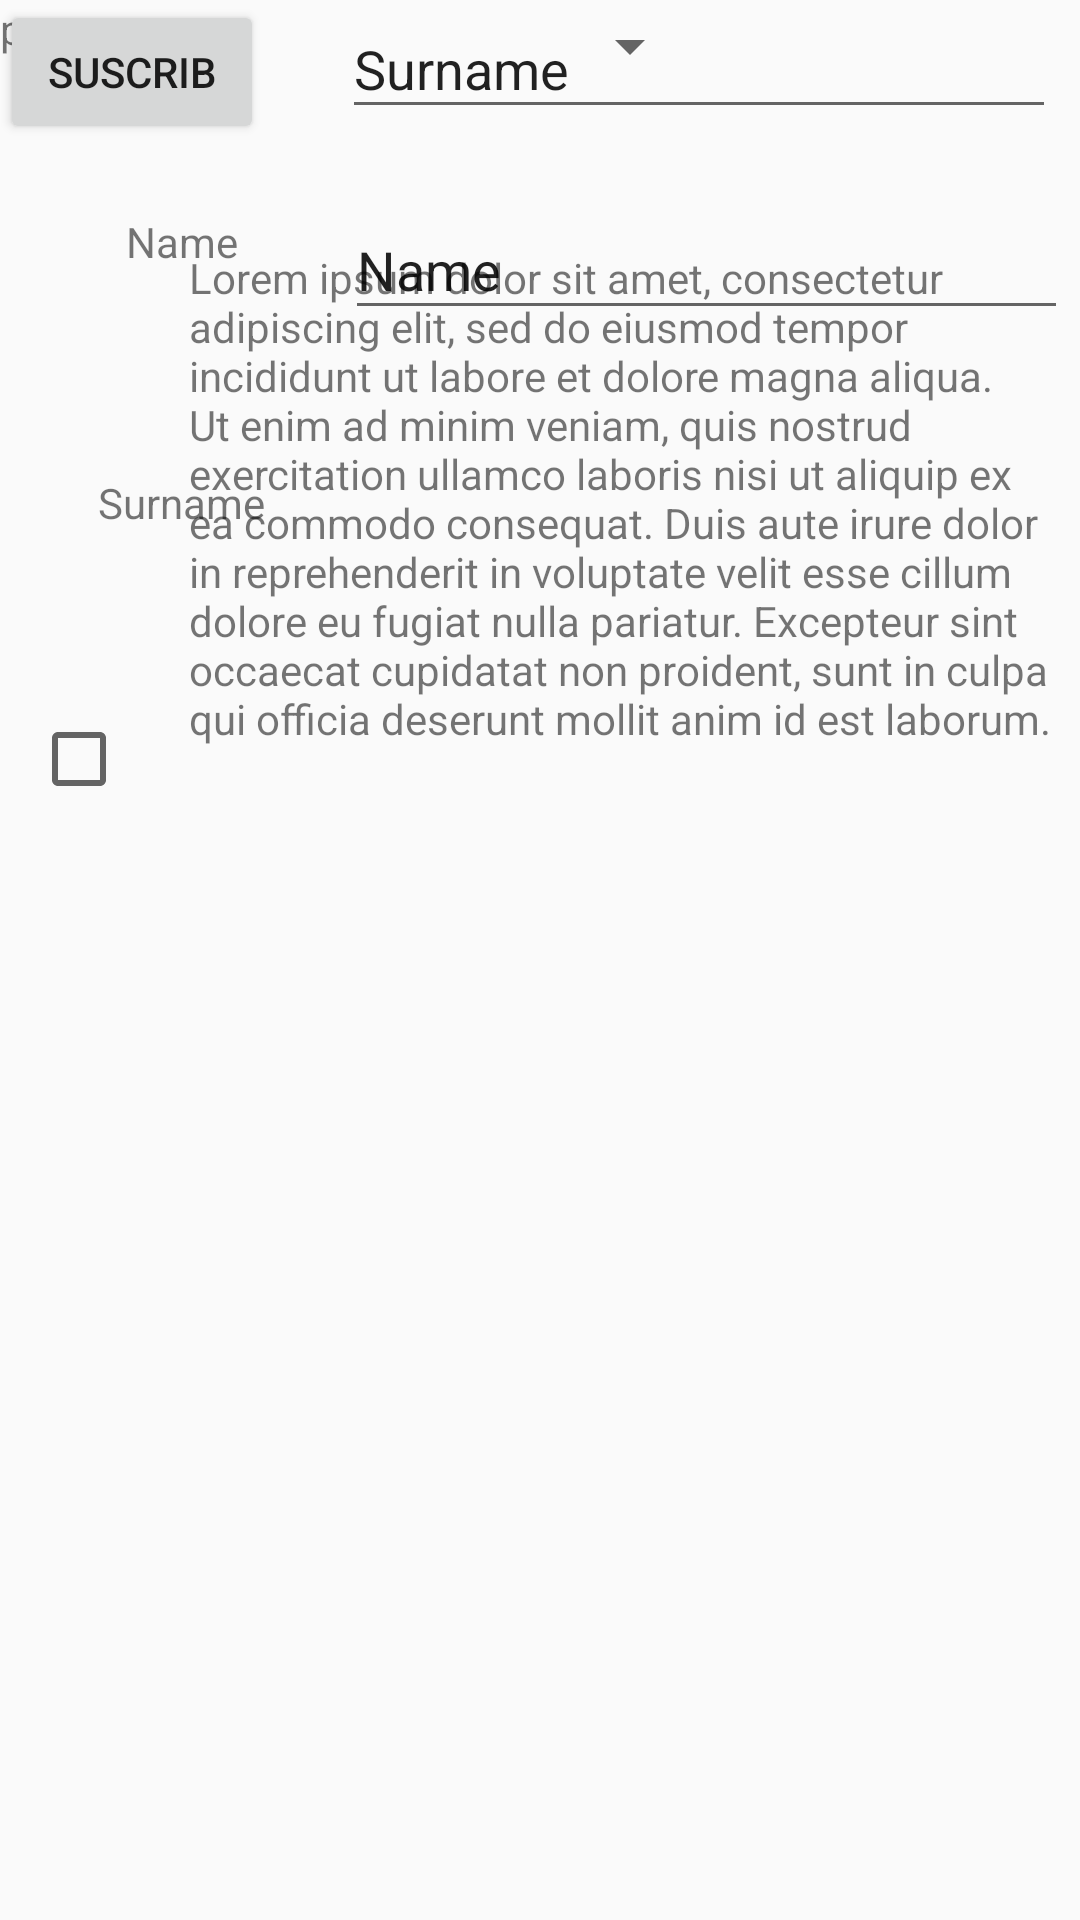

Layout XML and referenced resources for this Android screen:
<!-- AndroidManifest.xml: application theme AppTheme -->
<!-- res/layout/activity_subscrib.xml -->
<?xml version="1.0" encoding="utf-8"?>
<android.support.constraint.ConstraintLayout xmlns:android="http://schemas.android.com/apk/res/android"
    xmlns:app="http://schemas.android.com/apk/res-auto"
    xmlns:tools="http://schemas.android.com/tools"
    android:layout_width="match_parent"
    android:layout_height="match_parent"
    tools:context=".SubscribActivity">


    <Spinner
        android:id="@+id/spinner1"
        android:layout_width="234dp"
        android:layout_height="31dp"
        android:entries="@array/contrat"
        tools:ignore="MissingConstraints"
        tools:layout_editor_absoluteX="170dp"
        tools:layout_editor_absoluteY="74dp"></Spinner>

    <TextView
        android:id="@+id/Type_textView"
        android:layout_width="wrap_content"
        android:layout_height="wrap_content"
        android:layout_marginStart="8dp"
        android:layout_marginEnd="8dp"
        android:text="Type"
        app:layout_constraintEnd_toStartOf="@+id/spinner1"
        app:layout_constraintStart_toStartOf="parent"
        tools:layout_editor_absoluteY="74dp" />

    <TextView
        android:id="@+id/Name_textView"
        android:layout_width="wrap_content"
        android:layout_height="wrap_content"
        android:layout_marginStart="8dp"
        android:layout_marginTop="52dp"
        android:layout_marginEnd="8dp"
        android:text="Name"
        app:layout_constraintEnd_toStartOf="@+id/editText3"
        app:layout_constraintHorizontal_bias="0.553"
        app:layout_constraintStart_toStartOf="parent"
        app:layout_constraintTop_toBottomOf="@+id/Type_textView" />

    <EditText
        android:id="@+id/editText3"
        android:layout_width="241dp"
        android:layout_height="43dp"
        android:layout_marginTop="36dp"
        android:layout_marginEnd="4dp"
        android:ems="10"
        android:inputType="textPersonName"
        android:text="Name"
        app:layout_constraintEnd_toEndOf="parent"
        app:layout_constraintTop_toBottomOf="@+id/spinner1" />

    <EditText
        android:id="@+id/editText4"
        android:layout_width="238dp"
        android:layout_height="43dp"
        android:layout_marginEnd="8dp"
        android:ems="10"
        android:inputType="textPersonName"
        android:text="Surname"
        app:layout_constraintEnd_toEndOf="parent"
        tools:layout_editor_absoluteY="218dp" />

    <TextView
        android:id="@+id/SurName_textView"
        android:layout_width="wrap_content"
        android:layout_height="wrap_content"
        android:layout_marginStart="8dp"
        android:layout_marginTop="68dp"
        android:layout_marginEnd="8dp"
        android:text="Surname"
        app:layout_constraintEnd_toStartOf="@+id/editText4"
        app:layout_constraintHorizontal_bias="0.58"
        app:layout_constraintStart_toStartOf="parent"
        app:layout_constraintTop_toBottomOf="@+id/Name_textView" />

    <Button
        android:id="@+id/Validtion_button"
        android:layout_width="wrap_content"
        android:layout_height="wrap_content"
        android:text="Suscrib"
        tools:layout_editor_absoluteX="161dp"
        tools:layout_editor_absoluteY="519dp" />

    <CheckBox
        android:id="@+id/checkBox"
        android:layout_width="41dp"
        android:layout_height="32dp"
        android:layout_marginStart="8dp"
        android:layout_marginTop="60dp"
        android:layout_marginEnd="8dp"
        app:layout_constraintEnd_toStartOf="@+id/textView5"
        app:layout_constraintHorizontal_bias="0.368"
        app:layout_constraintStart_toStartOf="parent"
        app:layout_constraintTop_toBottomOf="@+id/SurName_textView" />

    <TextView
        android:id="@+id/textView5"
        android:layout_width="293dp"
        android:layout_height="192dp"
        android:layout_marginTop="40dp"
        android:layout_marginEnd="4dp"
        android:text="Lorem ipsum dolor sit amet, consectetur adipiscing elit, sed do eiusmod tempor incididunt ut labore et dolore magna aliqua. Ut enim ad minim veniam, quis nostrud exercitation ullamco laboris nisi ut aliquip ex ea commodo consequat. Duis aute irure dolor in reprehenderit in voluptate velit esse cillum dolore eu fugiat nulla pariatur. Excepteur sint occaecat cupidatat non proident, sunt in culpa qui officia deserunt mollit anim id est laborum."
        app:layout_constraintEnd_toEndOf="parent"
        app:layout_constraintTop_toBottomOf="@+id/editText4" />

</android.support.constraint.ConstraintLayout>
<!-- resources referenced by this layout -->
<resources>
  <string-array name="contrat">contrat
      <item name="voyage">Voyage</item>
      <item name="ToutRisque">Tout Risque</item>
      <item name="Rugby">Rugby</item>
      </string-array>
  <style name="AppTheme" parent="Theme.AppCompat.DayNight.NoActionBar">
          
          <item name="colorPrimary">@color/colorPrimary</item>
          <item name="colorPrimaryDark">@color/colorPrimaryDark</item>
          <item name="colorAccent">@color/colorAccent</item>
      </style>
  <!-- not gathered from this repository: default colours our renderer supplied (Android Studio template values) -->
  <color name="colorPrimary">#FF6200EE</color>
  <color name="colorPrimaryDark">#FF3700B3</color>
  <color name="colorAccent">#FF03DAC5</color>
</resources>
